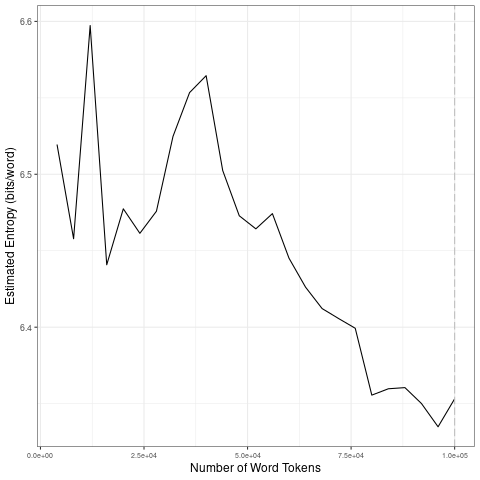

The data file committed next to this chart (first rows):
file, entropy.Corpus.Size, entropy.Entropy, sd.Corpus.Size, sd.SD
data/2021_by_es/2021-08-26_tokens_1-gram…, 4000, 6.519, 20000, 0.0625
data/2021_by_es/2021-08-26_tokens_1-gram…, 8000, 6.458, 40000, 0.0459
data/2021_by_es/2021-08-26_tokens_1-gram…, 12000, 6.597, 60000, 0.0207
data/2021_by_es/2021-08-26_tokens_1-gram…, 16000, 6.441, 80000, 0.02665
data/2021_by_es/2021-08-26_tokens_1-gram…, 20000, 6.477, 1e+05, 0.01037
data/2021_by_es/2021-08-26_tokens_1-gram…, 24000, 6.461, 20000, 0.0625
data/2021_by_es/2021-08-26_tokens_1-gram…, 28000, 6.476, 40000, 0.0459
data/2021_by_es/2021-08-26_tokens_1-gram…, 32000, 6.525, 60000, 0.0207
data/2021_by_es/2021-08-26_tokens_1-gram…, 36000, 6.553, 80000, 0.02665
data/2021_by_es/2021-08-26_tokens_1-gram…, 40000, 6.564, 1e+05, 0.01037
data/2021_by_es/2021-08-26_tokens_1-gram…, 44000, 6.502, 20000, 0.0625
data/2021_by_es/2021-08-26_tokens_1-gram…, 48000, 6.473, 40000, 0.0459
data/2021_by_es/2021-08-26_tokens_1-gram…, 52000, 6.464, 60000, 0.0207
data/2021_by_es/2021-08-26_tokens_1-gram…, 56000, 6.474, 80000, 0.02665
data/2021_by_es/2021-08-26_tokens_1-gram…, 60000, 6.445, 1e+05, 0.01037
data/2021_by_es/2021-08-26_tokens_1-gram…, 64000, 6.426, 20000, 0.0625
data/2021_by_es/2021-08-26_tokens_1-gram…, 68000, 6.412, 40000, 0.0459
data/2021_by_es/2021-08-26_tokens_1-gram…, 72000, 6.406, 60000, 0.0207
data/2021_by_es/2021-08-26_tokens_1-gram…, 76000, 6.399, 80000, 0.02665
data/2021_by_es/2021-08-26_tokens_1-gram…, 80000, 6.356, 1e+05, 0.01037
data/2021_by_es/2021-08-26_tokens_1-gram…, 84000, 6.36, 20000, 0.0625
data/2021_by_es/2021-08-26_tokens_1-gram…, 88000, 6.36, 40000, 0.0459
data/2021_by_es/2021-08-26_tokens_1-gram…, 92000, 6.35, 60000, 0.0207
data/2021_by_es/2021-08-26_tokens_1-gram…, 96000, 6.335, 80000, 0.02665
data/2021_by_es/2021-08-26_tokens_1-gram…, 1e+05, 6.353, 1e+05, 0.01037
